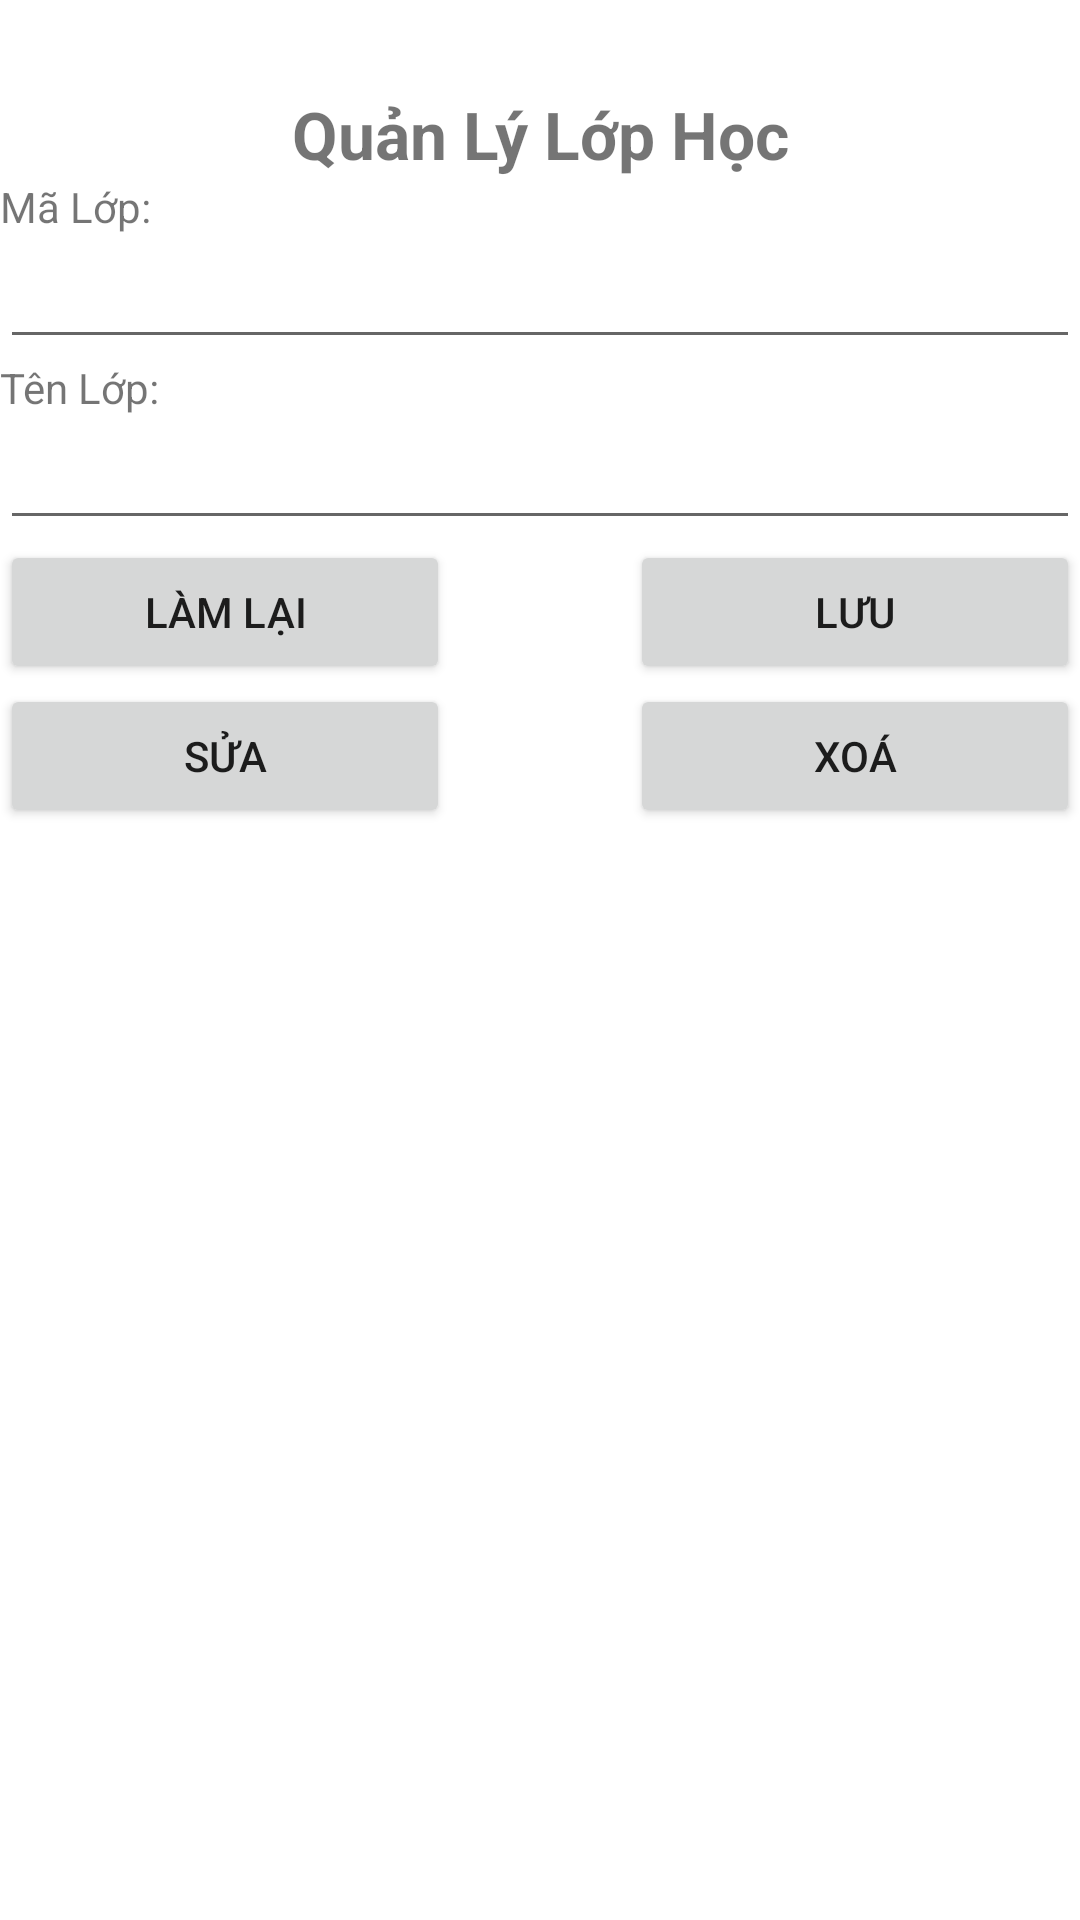

The Android layout XML behind this screen, and the referenced resources:
<!-- AndroidManifest.xml: application theme Theme.Quan_Ly_Sinh_Vien -->
<!-- res/layout/activity_class.xml -->
<?xml version="1.0" encoding="utf-8"?>
<LinearLayout xmlns:android="http://schemas.android.com/apk/res/android"
    xmlns:app="http://schemas.android.com/apk/res-auto"
    xmlns:tools="http://schemas.android.com/tools"
    android:layout_width="match_parent"
    android:layout_height="match_parent"
    android:orientation="vertical"
    android:layout_margin="20dp"
    tools:context=".ClassActivity">

    <TextView
        android:layout_width="match_parent"
        android:layout_height="wrap_content"
        android:text="Quản Lý Lớp Học"
        android:textSize="22dp"
        android:layout_marginTop="30dp"
        android:gravity="center"
        android:textStyle="bold"
        />
    <TextView
        android:layout_width="match_parent"
        android:layout_height="wrap_content"
        android:text="Mã Lớp:"
        />
    <EditText
        android:layout_width="match_parent"
        android:layout_height="wrap_content"
        android:id="@+id/edIdClass"
        />
    <TextView
        android:layout_width="match_parent"
        android:layout_height="wrap_content"
        android:text="Tên Lớp:"
        />
    <EditText
        android:layout_width="match_parent"
        android:layout_height="wrap_content"
        android:id="@+id/edNameClass"
        />
    <LinearLayout
        android:layout_width="match_parent"
        android:layout_height="wrap_content"
        android:orientation="horizontal"
        >
        <Button
            android:layout_width="200dp"
            android:layout_height="wrap_content"
            android:layout_weight="1"
            android:text="Làm Lại"
            android:layout_marginRight="30dp"
            android:id="@+id/btnCannelClass"
            android:onClick="resetForm"
            />
        <Button
            android:layout_width="200dp"
            android:layout_height="wrap_content"
            android:layout_weight="1"
            android:text="Lưu"
            android:layout_marginLeft="30dp"
            android:id="@+id/btnSaveClass"
            android:onClick="addClass"
            />
    </LinearLayout>
    <LinearLayout
        android:layout_width="match_parent"
        android:layout_height="wrap_content"
        android:orientation="horizontal"
        >
        <Button
            android:layout_width="200dp"
            android:layout_height="wrap_content"
            android:layout_weight="1"
            android:text="Sửa"
            android:layout_marginRight="30dp"
            android:id="@+id/btnUpdateClass"
            android:onClick="UpdateClass"
            />
        <Button
            android:layout_width="200dp"
            android:layout_height="wrap_content"
            android:layout_weight="1"
            android:text="Xoá"
            android:layout_marginLeft="30dp"
            android:id="@+id/btnDelClass"
            android:onClick="DelClass"
            />
    </LinearLayout>
    <ListView
        android:layout_width="match_parent"
        android:layout_height="wrap_content"
        android:id="@+id/lvClass"
        />
</LinearLayout>
<!-- resources referenced by this layout -->
<resources>
  <style name="Theme.Quan_Ly_Sinh_Vien" parent="Theme.MaterialComponents.DayNight.DarkActionBar">
          
          <item name="colorPrimary">@color/purple_500</item>
          <item name="colorPrimaryVariant">@color/purple_700</item>
          <item name="colorOnPrimary">@color/white</item>
          
          <item name="colorSecondary">@color/teal_200</item>
          <item name="colorSecondaryVariant">@color/teal_700</item>
          <item name="colorOnSecondary">@color/black</item>
          
          <item name="android:statusBarColor" tools:targetApi="l">?attr/colorPrimaryVariant</item>
          
      </style>
  <!-- not gathered from this repository: default colours our renderer supplied (Android Studio template values) -->
  <color name="purple_500">#FF6200EE</color>
  <color name="purple_700">#FF3700B3</color>
  <color name="teal_200">#FF03DAC5</color>
  <color name="teal_700">#FF018786</color>
  <color name="black">#FF000000</color>
  <color name="white">#FFFFFFFF</color>
</resources>
